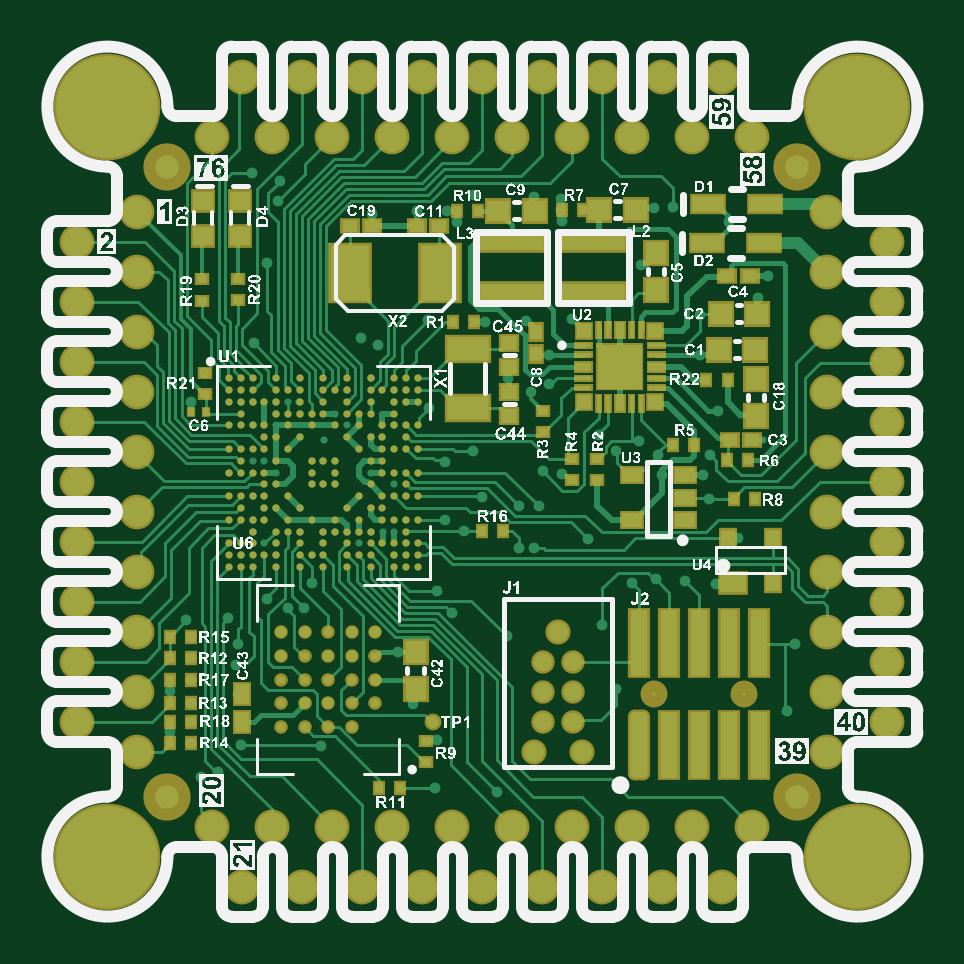
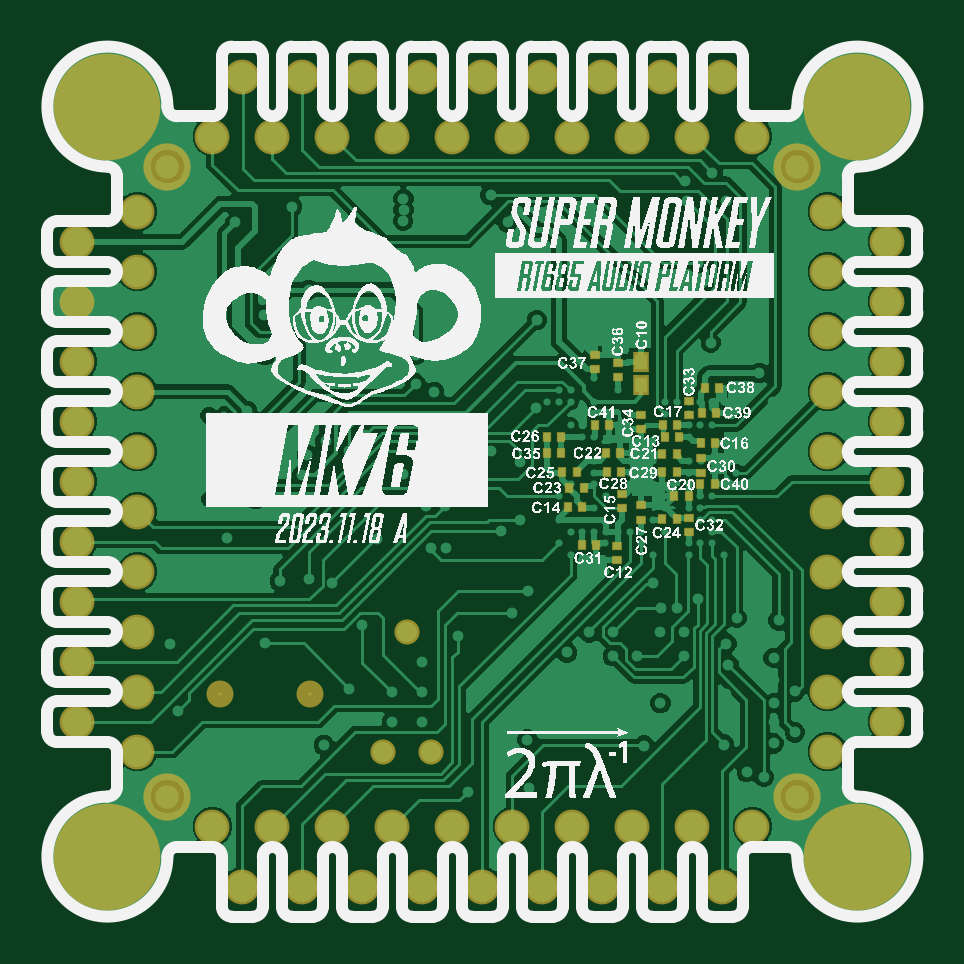
Circuit board: 9 layer files. Board 36.8 x 36.8 mm.
- bottom_copper: RT_SUPER__MK_76_A.GBL (55791 bytes)
- bottom_silk: RT_SUPER__MK_76_A.GBO (464954 bytes)
- paste: RT_SUPER__MK_76_A.GBP (1460 bytes)
- bottom_mask: RT_SUPER__MK_76_A.GBS (3526 bytes)
- outline: RT_SUPER__MK_76_A.GKO (9742 bytes)
- top_copper: RT_SUPER__MK_76_A.GTL (41644 bytes)
- top_silk: RT_SUPER__MK_76_A.GTO (511622 bytes)
- paste: RT_SUPER__MK_76_A.GTP (7723 bytes)
- top_mask: RT_SUPER__MK_76_A.GTS (11226 bytes)

=== bottom_copper: RT_SUPER__MK_76_A.GBL (55791 bytes, source omitted) ===
=== bottom_silk: RT_SUPER__MK_76_A.GBO (464954 bytes, source omitted) ===
=== paste: RT_SUPER__MK_76_A.GBP ===
G04*
G04 #@! TF.GenerationSoftware,Altium Limited,Altium Designer,23.0.1 (38)*
G04*
G04 Layer_Color=10066329*
%FSLAX25Y25*%
%MOIN*%
G70*
G04*
G04 #@! TF.SameCoordinates,619C4872-5915-4C8C-A9D0-E676BC56EADD*
G04*
G04*
G04 #@! TF.FilePolarity,Positive*
G04*
G01*
G75*
%ADD45R,0.00984X0.01378*%
%ADD46R,0.01968X0.02559*%
%ADD91R,0.01378X0.00984*%
D45*
X61800Y77200D02*
D03*
X59400D02*
D03*
X40049Y82012D02*
D03*
X42449D02*
D03*
X36200Y72116D02*
D03*
X33800D02*
D03*
X40100Y66200D02*
D03*
X42500D02*
D03*
X55824Y68193D02*
D03*
X58224D02*
D03*
X40500Y70100D02*
D03*
X38100D02*
D03*
X53560Y61992D02*
D03*
X55960D02*
D03*
X42100Y79900D02*
D03*
X39700D02*
D03*
X32989Y88173D02*
D03*
X35389D02*
D03*
X36100Y79000D02*
D03*
X33700D02*
D03*
X42500Y77100D02*
D03*
X40100D02*
D03*
X35941Y84000D02*
D03*
X33541D02*
D03*
X57988Y71500D02*
D03*
X55588D02*
D03*
X42500Y74100D02*
D03*
X40100D02*
D03*
X59188D02*
D03*
X56788D02*
D03*
X61800Y80000D02*
D03*
X59400D02*
D03*
X53800Y81900D02*
D03*
X51400D02*
D03*
X49500Y77200D02*
D03*
X51900D02*
D03*
X49400Y74100D02*
D03*
X51800D02*
D03*
D46*
X46000Y88665D02*
D03*
Y92405D02*
D03*
D91*
X49957Y92318D02*
D03*
Y89918D02*
D03*
X53800Y91206D02*
D03*
Y93606D02*
D03*
X36108Y76400D02*
D03*
Y74000D02*
D03*
X49248Y70476D02*
D03*
Y68076D02*
D03*
X46000Y68526D02*
D03*
Y66126D02*
D03*
X50000Y59400D02*
D03*
Y61800D02*
D03*
X38100Y66500D02*
D03*
Y64100D02*
D03*
X46100Y81200D02*
D03*
Y83600D02*
D03*
X38099Y83571D02*
D03*
Y85971D02*
D03*
M02*

=== bottom_mask: RT_SUPER__MK_76_A.GBS ===
G04*
G04 #@! TF.GenerationSoftware,Altium Limited,Altium Designer,23.0.1 (38)*
G04*
G04 Layer_Color=8150272*
%FSLAX25Y25*%
%MOIN*%
G70*
G04*
G04 #@! TF.SameCoordinates,619C4872-5915-4C8C-A9D0-E676BC56EADD*
G04*
G04*
G04 #@! TF.FilePolarity,Negative*
G04*
G01*
G75*
%ADD36R,0.01378X0.01772*%
%ADD44R,0.01772X0.01378*%
%ADD73C,0.07874*%
%ADD75R,0.02769X0.03359*%
%ADD76C,0.04500*%
%ADD77C,0.04200*%
%ADD78C,0.05800*%
%ADD79C,0.17800*%
D36*
X61800Y77200D02*
D03*
X59400D02*
D03*
X40049Y82012D02*
D03*
X42449D02*
D03*
X36200Y72116D02*
D03*
X33800D02*
D03*
X40100Y66200D02*
D03*
X42500D02*
D03*
X55824Y68193D02*
D03*
X58224D02*
D03*
X40500Y70100D02*
D03*
X38100D02*
D03*
X53560Y61992D02*
D03*
X55960D02*
D03*
X42100Y79900D02*
D03*
X39700D02*
D03*
X32989Y88173D02*
D03*
X35389D02*
D03*
X36100Y79000D02*
D03*
X33700D02*
D03*
X42500Y77100D02*
D03*
X40100D02*
D03*
X35941Y84000D02*
D03*
X33541D02*
D03*
X57988Y71500D02*
D03*
X55588D02*
D03*
X42500Y74100D02*
D03*
X40100D02*
D03*
X59188D02*
D03*
X56788D02*
D03*
X61800Y80000D02*
D03*
X59400D02*
D03*
X53800Y81900D02*
D03*
X51400D02*
D03*
X49500Y77200D02*
D03*
X51900D02*
D03*
X49400Y74100D02*
D03*
X51800D02*
D03*
D44*
X49957Y92318D02*
D03*
Y89918D02*
D03*
X53800Y91206D02*
D03*
Y93606D02*
D03*
X36108Y76400D02*
D03*
Y74000D02*
D03*
X49248Y70476D02*
D03*
Y68076D02*
D03*
X46000Y68526D02*
D03*
Y66126D02*
D03*
X50000Y59400D02*
D03*
Y61800D02*
D03*
X38100Y66500D02*
D03*
Y64100D02*
D03*
X46100Y81200D02*
D03*
Y83600D02*
D03*
X38099Y83571D02*
D03*
Y85971D02*
D03*
D73*
X20000Y20000D02*
D03*
X125000D02*
D03*
Y125000D02*
D03*
X20000D02*
D03*
D75*
X46000Y88665D02*
D03*
Y92405D02*
D03*
D76*
X116167Y37042D02*
D03*
X101167D02*
D03*
D77*
X85100Y47415D02*
D03*
X89100Y27415D02*
D03*
X81100D02*
D03*
D78*
X117500Y130000D02*
D03*
X15000Y117500D02*
D03*
X5000Y112500D02*
D03*
X15000Y107500D02*
D03*
X5000Y102500D02*
D03*
X15000Y97500D02*
D03*
X5000Y92500D02*
D03*
X15000Y87500D02*
D03*
X5000Y82500D02*
D03*
X15000Y77500D02*
D03*
X5000Y72500D02*
D03*
X15000Y67500D02*
D03*
X5000Y62500D02*
D03*
X15000Y57500D02*
D03*
X5000Y52500D02*
D03*
X15000Y47500D02*
D03*
X5000Y42500D02*
D03*
X15000Y37500D02*
D03*
X5000Y32500D02*
D03*
X15000Y27500D02*
D03*
X27500Y15000D02*
D03*
X32500Y5000D02*
D03*
X37500Y15000D02*
D03*
X42500Y5000D02*
D03*
X47500Y15000D02*
D03*
X52500Y5000D02*
D03*
X57500Y15000D02*
D03*
X62500Y5000D02*
D03*
X67500Y15000D02*
D03*
X72500Y5000D02*
D03*
X77500Y15000D02*
D03*
X82500Y5000D02*
D03*
X87500Y15000D02*
D03*
X92500Y5000D02*
D03*
X97500Y15000D02*
D03*
X102500Y5000D02*
D03*
X107500Y15000D02*
D03*
X112500Y5000D02*
D03*
X117500Y15000D02*
D03*
X130000Y27500D02*
D03*
X140000Y32500D02*
D03*
X130000Y37500D02*
D03*
X140000Y42500D02*
D03*
X130000Y47500D02*
D03*
X140000Y52500D02*
D03*
X130000Y57500D02*
D03*
X140000Y62500D02*
D03*
X130000Y67500D02*
D03*
X140000Y72500D02*
D03*
X130000Y77500D02*
D03*
X140000Y82500D02*
D03*
X130000Y87500D02*
D03*
X140000Y92500D02*
D03*
X130000Y97500D02*
D03*
X140000Y102500D02*
D03*
X130000Y107500D02*
D03*
X140000Y112500D02*
D03*
X130000Y117500D02*
D03*
X112500Y140000D02*
D03*
X107500Y130000D02*
D03*
X102500Y140000D02*
D03*
X97500Y130000D02*
D03*
X92500Y140000D02*
D03*
X87500Y130000D02*
D03*
X82500Y140000D02*
D03*
X77500Y130000D02*
D03*
X72500Y140000D02*
D03*
X67500Y130000D02*
D03*
X62500Y140000D02*
D03*
X57500Y130000D02*
D03*
X52500Y140000D02*
D03*
X47500Y130000D02*
D03*
X42500Y140000D02*
D03*
X37500Y130000D02*
D03*
X32500Y140000D02*
D03*
X27500Y130000D02*
D03*
D79*
X10000Y135000D02*
D03*
X135000D02*
D03*
Y10000D02*
D03*
X10000D02*
D03*
M02*

=== outline: RT_SUPER__MK_76_A.GKO (9742 bytes, source omitted) ===
=== top_copper: RT_SUPER__MK_76_A.GTL (41644 bytes, source omitted) ===
=== top_silk: RT_SUPER__MK_76_A.GTO (511622 bytes, source omitted) ===
=== paste: RT_SUPER__MK_76_A.GTP (7723 bytes, source omitted) ===
=== top_mask: RT_SUPER__MK_76_A.GTS (11226 bytes, source omitted) ===
